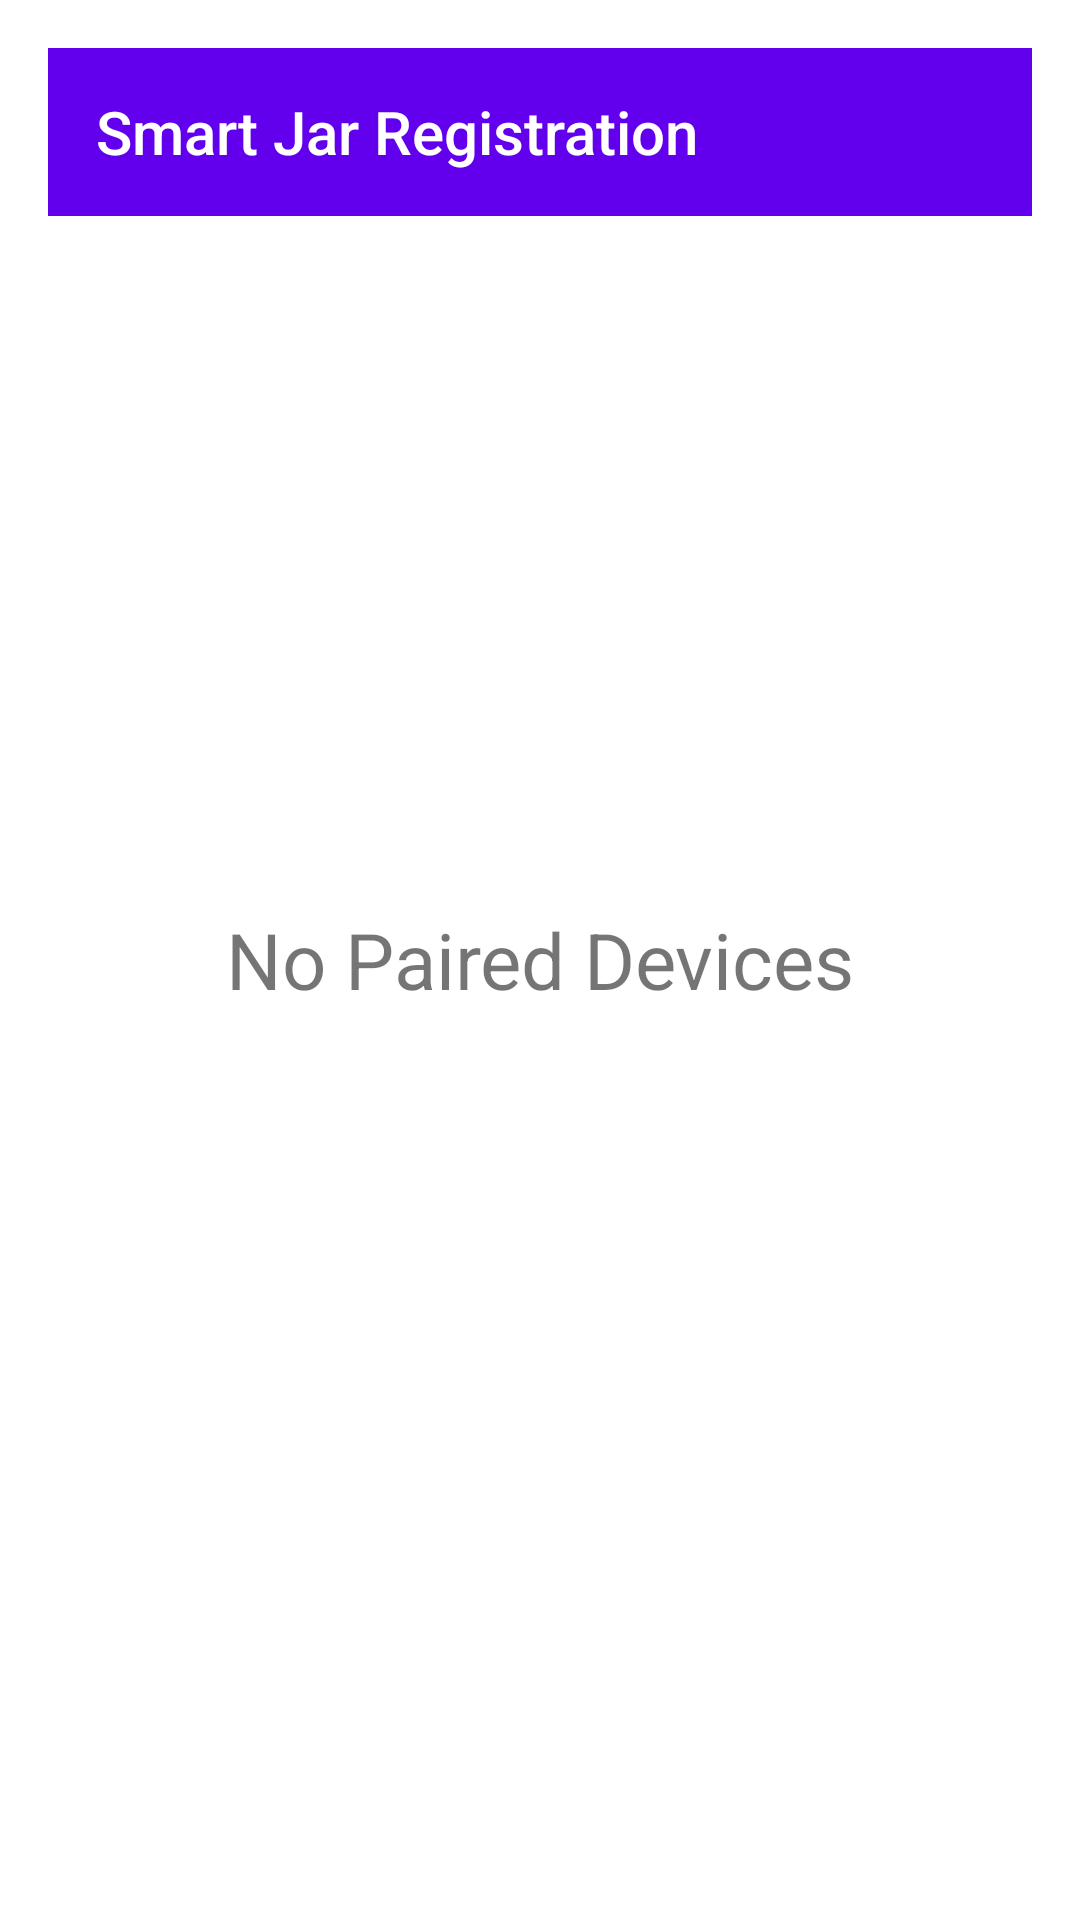

Reconstruct the res/layout file that produces this screen, plus the resources it refers to.
<!-- AndroidManifest.xml: activity theme Theme.Activity.NoTitle.Dialog -->
<!-- res/layout/activity_device_list.xml -->
<?xml version="1.0" encoding="utf-8"?>
<RelativeLayout xmlns:android="http://schemas.android.com/apk/res/android"
    xmlns:app="http://schemas.android.com/apk/res-auto"
    android:layout_width="match_parent"
    android:layout_height="match_parent">

    <android.support.v7.widget.Toolbar
        android:id="@+id/toolbar_device_list"
        android:layout_width="match_parent"
        android:layout_height="?attr/actionBarSize"
        android:background="@color/colorPrimary"
        app:title="Smart Jar Registration"
        app:titleTextColor="@android:color/white" />

    <TextView
        android:id="@+id/text_view_no_paired_devices"
        android:layout_width="match_parent"
        android:layout_height="match_parent"
        android:layout_centerInParent="true"
        android:gravity="center"
        android:text="No Paired Devices"
        android:textSize="26sp" />

    <ListView
        android:id="@+id/list_paired_devices"
        android:layout_width="match_parent"
        android:layout_height="match_parent"
        android:layout_below="@id/toolbar_device_list"
        android:visibility="gone" />
</RelativeLayout>
<!-- resources referenced by this layout -->
<resources>
  <style name="Theme.Activity.NoTitle.Dialog" parent="Theme.AppCompat.Light.Dialog.Alert">
          <item name="windowNoTitle">true</item>
          
          <item name="android:textColorSecondary">@android:color/white</item>
      </style>
  <!-- not gathered from this repository: default colours our renderer supplied (Android Studio template values) -->
  <color name="colorPrimary">#FF6200EE</color>
</resources>
